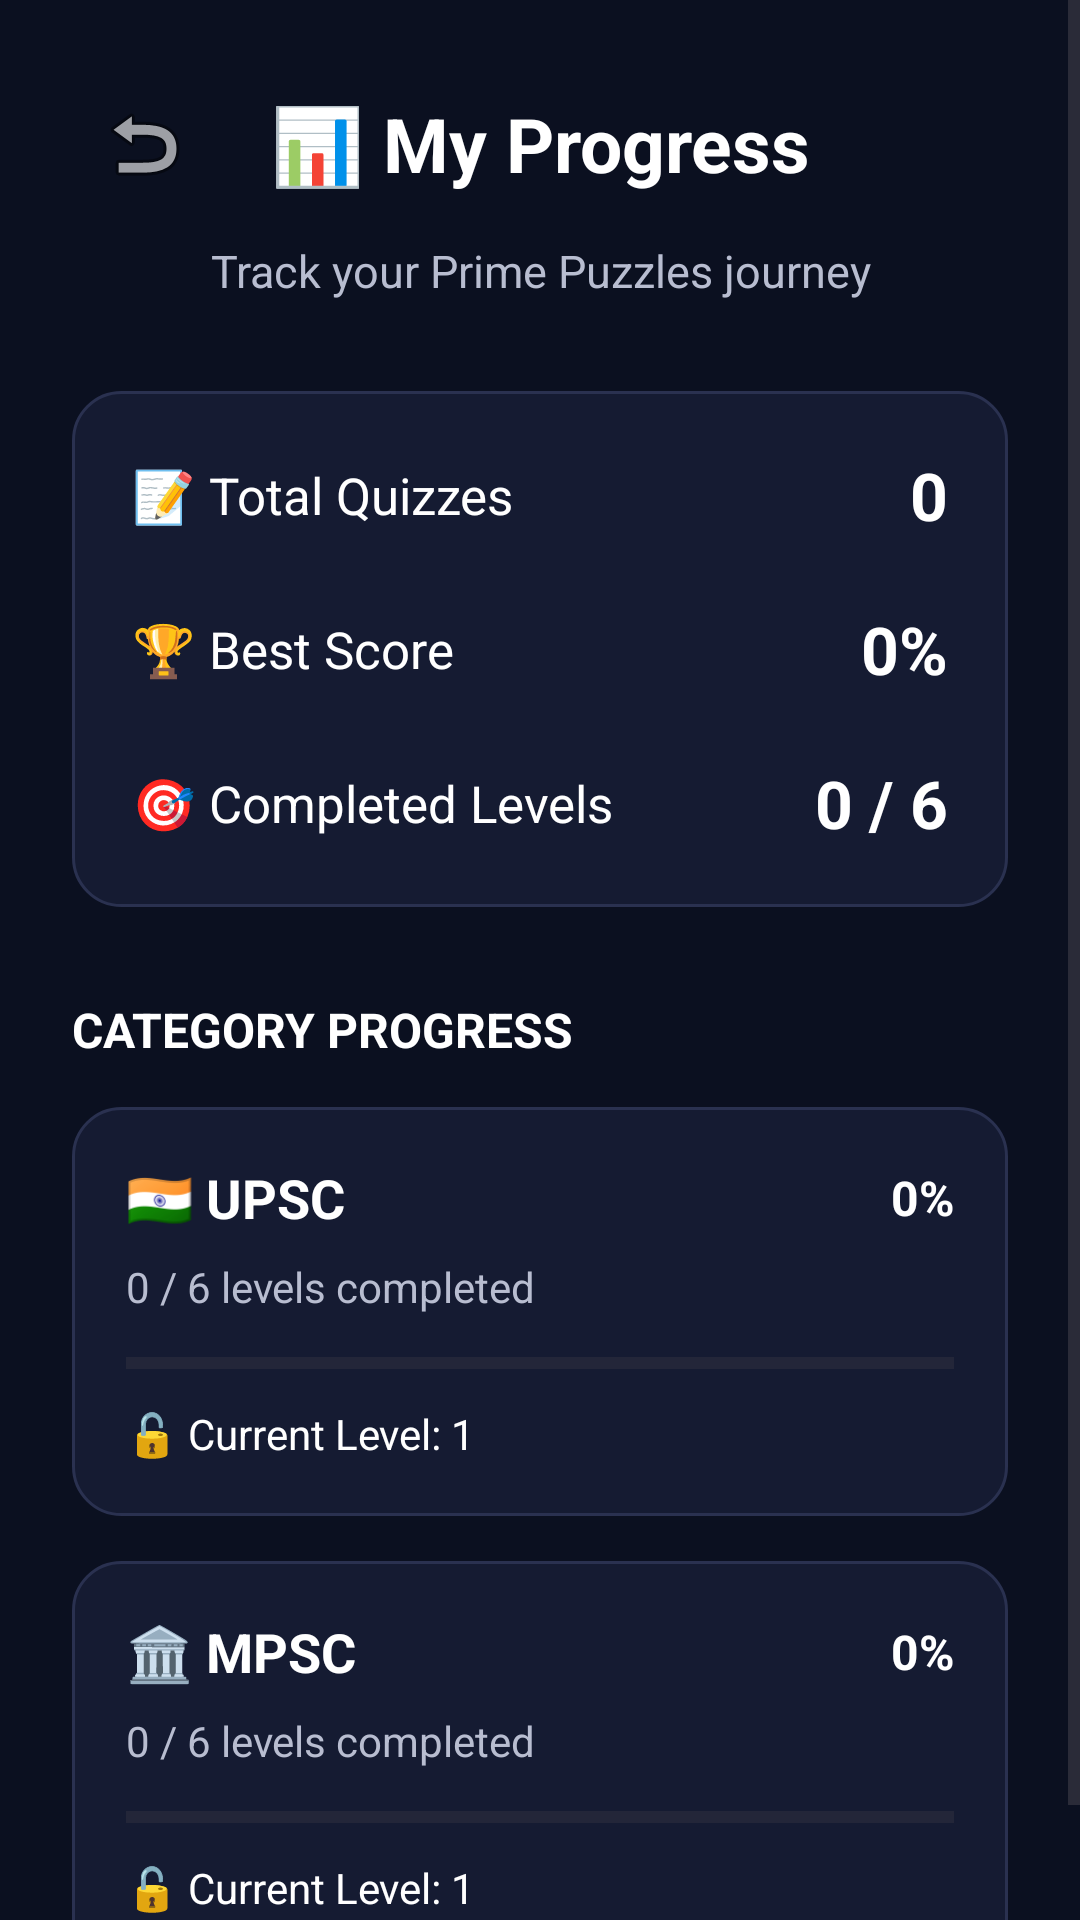

This screen was rendered from an Android layout file. Write that file and the resources it references.
<!-- AndroidManifest.xml: application theme Theme.PrimePuzzles -->
<!-- res/layout/activity_stats.xml -->
<?xml version="1.0" encoding="utf-8"?>
<ScrollView
    xmlns:android="http://schemas.android.com/apk/res/android"
    android:layout_width="match_parent"
    android:layout_height="match_parent"
    android:background="@color/pp_background"
    android:fillViewport="true">

    <LinearLayout
        android:layout_width="match_parent"
        android:layout_height="wrap_content"
        android:orientation="vertical"
        android:padding="24dp">

        
        <LinearLayout
            android:layout_width="match_parent"
            android:layout_height="wrap_content"
            android:gravity="center_vertical"
            android:orientation="horizontal">

            <ImageButton
                android:id="@+id/backButton"
                android:layout_width="48dp"
                android:layout_height="48dp"
                android:background="@android:color/transparent"
                android:contentDescription="Back"
                android:src="@android:drawable/ic_menu_revert" />

            <TextView
                android:layout_width="0dp"
                android:layout_height="wrap_content"
                android:layout_weight="1"
                android:gravity="center"
                android:text="📊 My Progress"
                android:textColor="@color/pp_white"
                android:textSize="25sp"
                android:textStyle="bold" />

            <View
                android:layout_width="48dp"
                android:layout_height="48dp" />

        </LinearLayout>


        
        <TextView
            android:layout_width="match_parent"
            android:layout_height="wrap_content"
            android:layout_marginTop="8dp"
            android:gravity="center"
            android:text="Track your Prime Puzzles journey"
            android:textColor="@color/pp_text_secondary"
            android:textSize="15sp" />


        
        <LinearLayout
            android:layout_width="match_parent"
            android:layout_height="wrap_content"
            android:layout_marginTop="30dp"
            android:background="@drawable/pp_card"
            android:orientation="vertical"
            android:padding="20dp">

            
            <LinearLayout
                android:layout_width="match_parent"
                android:layout_height="wrap_content"
                android:gravity="center_vertical"
                android:orientation="horizontal">

                <TextView
                    android:layout_width="0dp"
                    android:layout_height="wrap_content"
                    android:layout_weight="1"
                    android:text="📝 Total Quizzes"
                    android:textColor="@color/pp_white"
                    android:textSize="17sp" />

                <TextView
                    android:id="@+id/totalQuizzesText"
                    android:layout_width="wrap_content"
                    android:layout_height="wrap_content"
                    android:text="0"
                    android:textColor="@color/pp_white"
                    android:textSize="22sp"
                    android:textStyle="bold" />

            </LinearLayout>


            
            <LinearLayout
                android:layout_width="match_parent"
                android:layout_height="wrap_content"
                android:layout_marginTop="22dp"
                android:gravity="center_vertical"
                android:orientation="horizontal">

                <TextView
                    android:layout_width="0dp"
                    android:layout_height="wrap_content"
                    android:layout_weight="1"
                    android:text="🏆 Best Score"
                    android:textColor="@color/pp_white"
                    android:textSize="17sp" />

                <TextView
                    android:id="@+id/bestScoreText"
                    android:layout_width="wrap_content"
                    android:layout_height="wrap_content"
                    android:text="0%"
                    android:textColor="@color/pp_white"
                    android:textSize="22sp"
                    android:textStyle="bold" />

            </LinearLayout>


            
            <LinearLayout
                android:layout_width="match_parent"
                android:layout_height="wrap_content"
                android:layout_marginTop="22dp"
                android:gravity="center_vertical"
                android:orientation="horizontal">

                <TextView
                    android:layout_width="0dp"
                    android:layout_height="wrap_content"
                    android:layout_weight="1"
                    android:text="🎯 Completed Levels"
                    android:textColor="@color/pp_white"
                    android:textSize="17sp" />

                <TextView
                    android:id="@+id/completedLevelsText"
                    android:layout_width="wrap_content"
                    android:layout_height="wrap_content"
                    android:text="0 / 6"
                    android:textColor="@color/pp_white"
                    android:textSize="22sp"
                    android:textStyle="bold" />

            </LinearLayout>

        </LinearLayout>


        
        <TextView
            android:layout_width="match_parent"
            android:layout_height="wrap_content"
            android:layout_marginTop="30dp"
            android:text="CATEGORY PROGRESS"
            android:textColor="@color/pp_white"
            android:textSize="16sp"
            android:textStyle="bold" />


        
        
        <LinearLayout
            android:layout_width="match_parent"
            android:layout_height="wrap_content"
            android:layout_marginTop="15dp"
            android:background="@drawable/pp_card"
            android:orientation="vertical"
            android:padding="18dp">

            
            <LinearLayout
                android:layout_width="match_parent"
                android:layout_height="wrap_content"
                android:gravity="center_vertical"
                android:orientation="horizontal">

                <TextView
                    android:layout_width="0dp"
                    android:layout_height="wrap_content"
                    android:layout_weight="1"
                    android:text="🇮🇳 UPSC"
                    android:textColor="@color/pp_white"
                    android:textSize="18sp"
                    android:textStyle="bold" />

                <TextView
                    android:id="@+id/upscPercentageText"
                    android:layout_width="wrap_content"
                    android:layout_height="wrap_content"
                    android:text="0%"
                    android:textColor="@color/pp_white"
                    android:textSize="16sp"
                    android:textStyle="bold" />

            </LinearLayout>

            
            <TextView
                android:id="@+id/upscProgressText"
                android:layout_width="match_parent"
                android:layout_height="wrap_content"
                android:layout_marginTop="8dp"
                android:text="0 / 6 levels completed"
                android:textColor="@color/pp_text_secondary"
                android:textSize="14sp" />

            
            <ProgressBar
                android:id="@+id/upscProgressBar"
                style="?android:attr/progressBarStyleHorizontal"
                android:layout_width="match_parent"
                android:layout_height="8dp"
                android:layout_marginTop="12dp"
                android:max="6"
                android:progress="0" />

            
            <TextView
                android:id="@+id/upscCurrentLevelText"
                android:layout_width="match_parent"
                android:layout_height="wrap_content"
                android:layout_marginTop="10dp"
                android:text="🔓 Current Level: 1"
                android:textColor="@color/pp_white"
                android:textSize="14sp" />

        </LinearLayout>


        
        
        <LinearLayout
            android:layout_width="match_parent"
            android:layout_height="wrap_content"
            android:layout_marginTop="15dp"
            android:background="@drawable/pp_card"
            android:orientation="vertical"
            android:padding="18dp">

            
            <LinearLayout
                android:layout_width="match_parent"
                android:layout_height="wrap_content"
                android:gravity="center_vertical"
                android:orientation="horizontal">

                <TextView
                    android:layout_width="0dp"
                    android:layout_height="wrap_content"
                    android:layout_weight="1"
                    android:text="🏛️ MPSC"
                    android:textColor="@color/pp_white"
                    android:textSize="18sp"
                    android:textStyle="bold" />

                <TextView
                    android:id="@+id/mpscPercentageText"
                    android:layout_width="wrap_content"
                    android:layout_height="wrap_content"
                    android:text="0%"
                    android:textColor="@color/pp_white"
                    android:textSize="16sp"
                    android:textStyle="bold" />

            </LinearLayout>

            
            <TextView
                android:id="@+id/mpscProgressText"
                android:layout_width="match_parent"
                android:layout_height="wrap_content"
                android:layout_marginTop="8dp"
                android:text="0 / 6 levels completed"
                android:textColor="@color/pp_text_secondary"
                android:textSize="14sp" />

            
            <ProgressBar
                android:id="@+id/mpscProgressBar"
                style="?android:attr/progressBarStyleHorizontal"
                android:layout_width="match_parent"
                android:layout_height="8dp"
                android:layout_marginTop="12dp"
                android:max="6"
                android:progress="0" />

            
            <TextView
                android:id="@+id/mpscCurrentLevelText"
                android:layout_width="match_parent"
                android:layout_height="wrap_content"
                android:layout_marginTop="10dp"
                android:text="🔓 Current Level: 1"
                android:textColor="@color/pp_white"
                android:textSize="14sp" />

        </LinearLayout>


    </LinearLayout>

</ScrollView>
<!-- resources referenced by this layout -->
<resources>
  <color name="pp_background">#0B1020</color>
  <color name="pp_text_secondary">#B8BDD0</color>
  <color name="pp_white">#FFFFFF</color>
  <!-- drawable pp_card (drawable) -->
  <?xml version="1.0" encoding="utf-8"?>
  <shape xmlns:android="http://schemas.android.com/apk/res/android">
  
      <solid android:color="@color/pp_surface" />
  
      <corners android:radius="16dp" />
  
      <stroke
          android:width="1dp"
          android:color="#2A3150" />
  
  </shape>
  <style name="Theme.PrimePuzzles" parent="Base.Theme.PrimePuzzles" />
  <color name="pp_surface">#151B32</color>
  <style name="Base.Theme.PrimePuzzles" parent="Theme.Material3.DayNight.NoActionBar">
          <item name="android:statusBarColor">@color/pp_background</item>
          <item name="android:navigationBarColor">@color/pp_background</item>
          <item name="android:windowBackground">@color/pp_background</item>
          <item name="android:colorAccent">@color/pp_primary</item>
      </style>
  <color name="pp_primary">#FFC107</color>
</resources>
